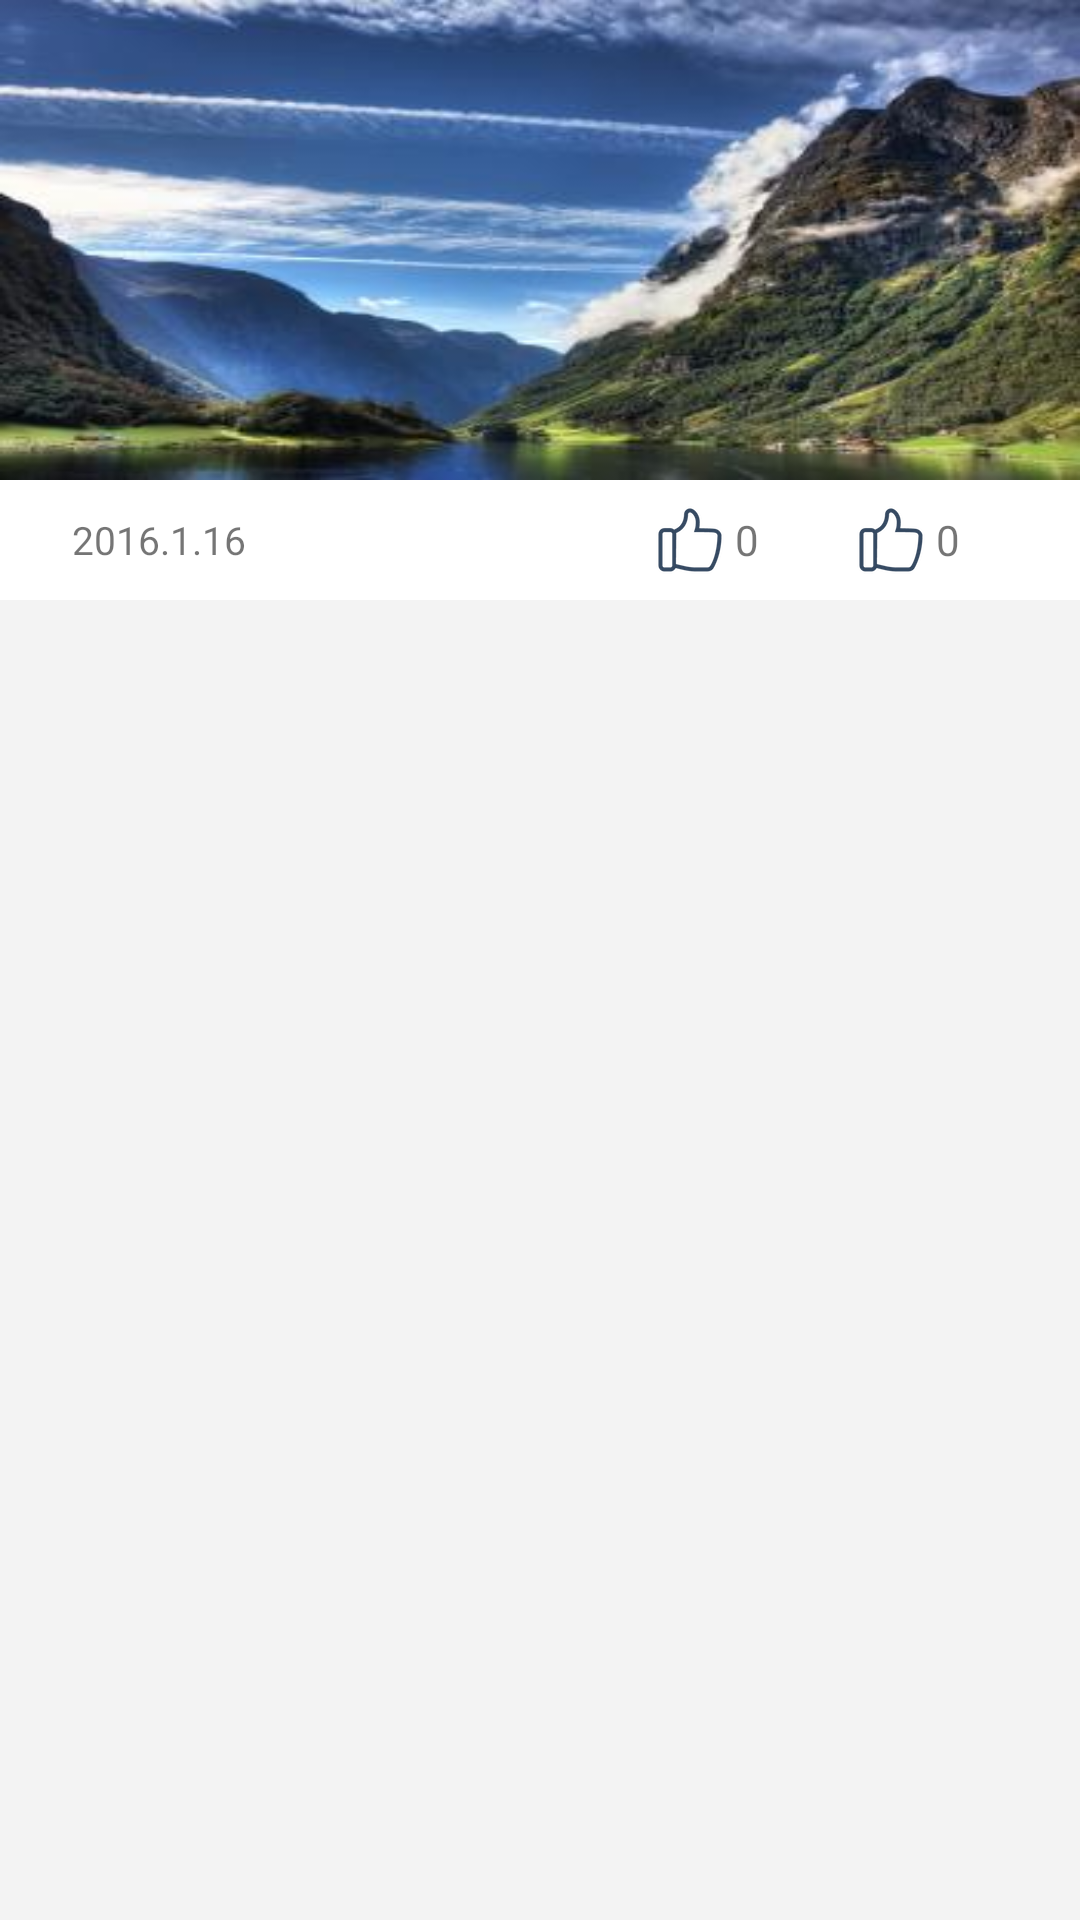

Produce the Android XML layout that renders to this screen, including the resource entries it uses.
<!-- AndroidManifest.xml: application theme AppTheme -->
<!-- res/layout/layout_mine_item.xml -->
<?xml version="1.0" encoding="utf-8"?>
<LinearLayout xmlns:android="http://schemas.android.com/apk/res/android"
    android:layout_width="match_parent"
    android:layout_height="match_parent"
    android:background="#f3f3f3"
    android:orientation="vertical">

    <ImageView
        android:id="@+id/mine_photo"
        android:layout_width="match_parent"
        android:layout_height="160dp"
        android:scaleType="fitXY"
        android:src="@drawable/test" />

    <RelativeLayout
        android:layout_width="match_parent"
        android:layout_height="wrap_content"
        android:background="@color/white"
        android:padding="8dp">

        <TextView
            android:id="@+id/mine_time"
            android:layout_width="wrap_content"
            android:layout_height="wrap_content"
            android:layout_centerVertical="true"
            android:layout_marginLeft="16dp"
            android:text="2016.1.16"
            android:textSize="13sp" />

        <TextView
            android:id="@+id/mine_good"
            android:layout_width="wrap_content"
            android:layout_height="wrap_content"
            android:layout_alignParentRight="true"
            android:layout_centerVertical="true"
            android:layout_marginRight="32dp"
            android:drawableLeft="@drawable/setting_like"
            android:drawablePadding="3dp"
            android:gravity="center"
            android:text="0" />

        <TextView
            android:id="@+id/mine_comment"
            android:layout_width="wrap_content"
            android:layout_height="wrap_content"
            android:layout_centerVertical="true"
            android:layout_marginRight="32dp"
            android:layout_toLeftOf="@+id/mine_good"
            android:drawableLeft="@drawable/setting_like"
            android:drawablePadding="3dp"
            android:gravity="center"
            android:text="0" />


    </RelativeLayout>

</LinearLayout>
<!-- resources referenced by this layout -->
<resources>
  <color name="white">#ffffff</color>
  <!-- drawable setting_like: png bitmap (drawable-hdpi, 2333 bytes) -->
  <!-- drawable test: jpg bitmap (drawable, 16624 bytes) -->
  <style name="AppTheme" parent="Theme.AppCompat.Light.NoActionBar">
          
          <item name="colorPrimary">@color/main</item>
          <item name="colorPrimaryDark">@color/main</item>
          <item name="colorAccent">@color/colorAccent</item>
          <item name="windowNoTitle">true</item>
          <item name="android:fitsSystemWindows">true</item>
      </style>
  <color name="main">#506175</color>
  <color name="colorAccent">#FF4081</color>
</resources>
